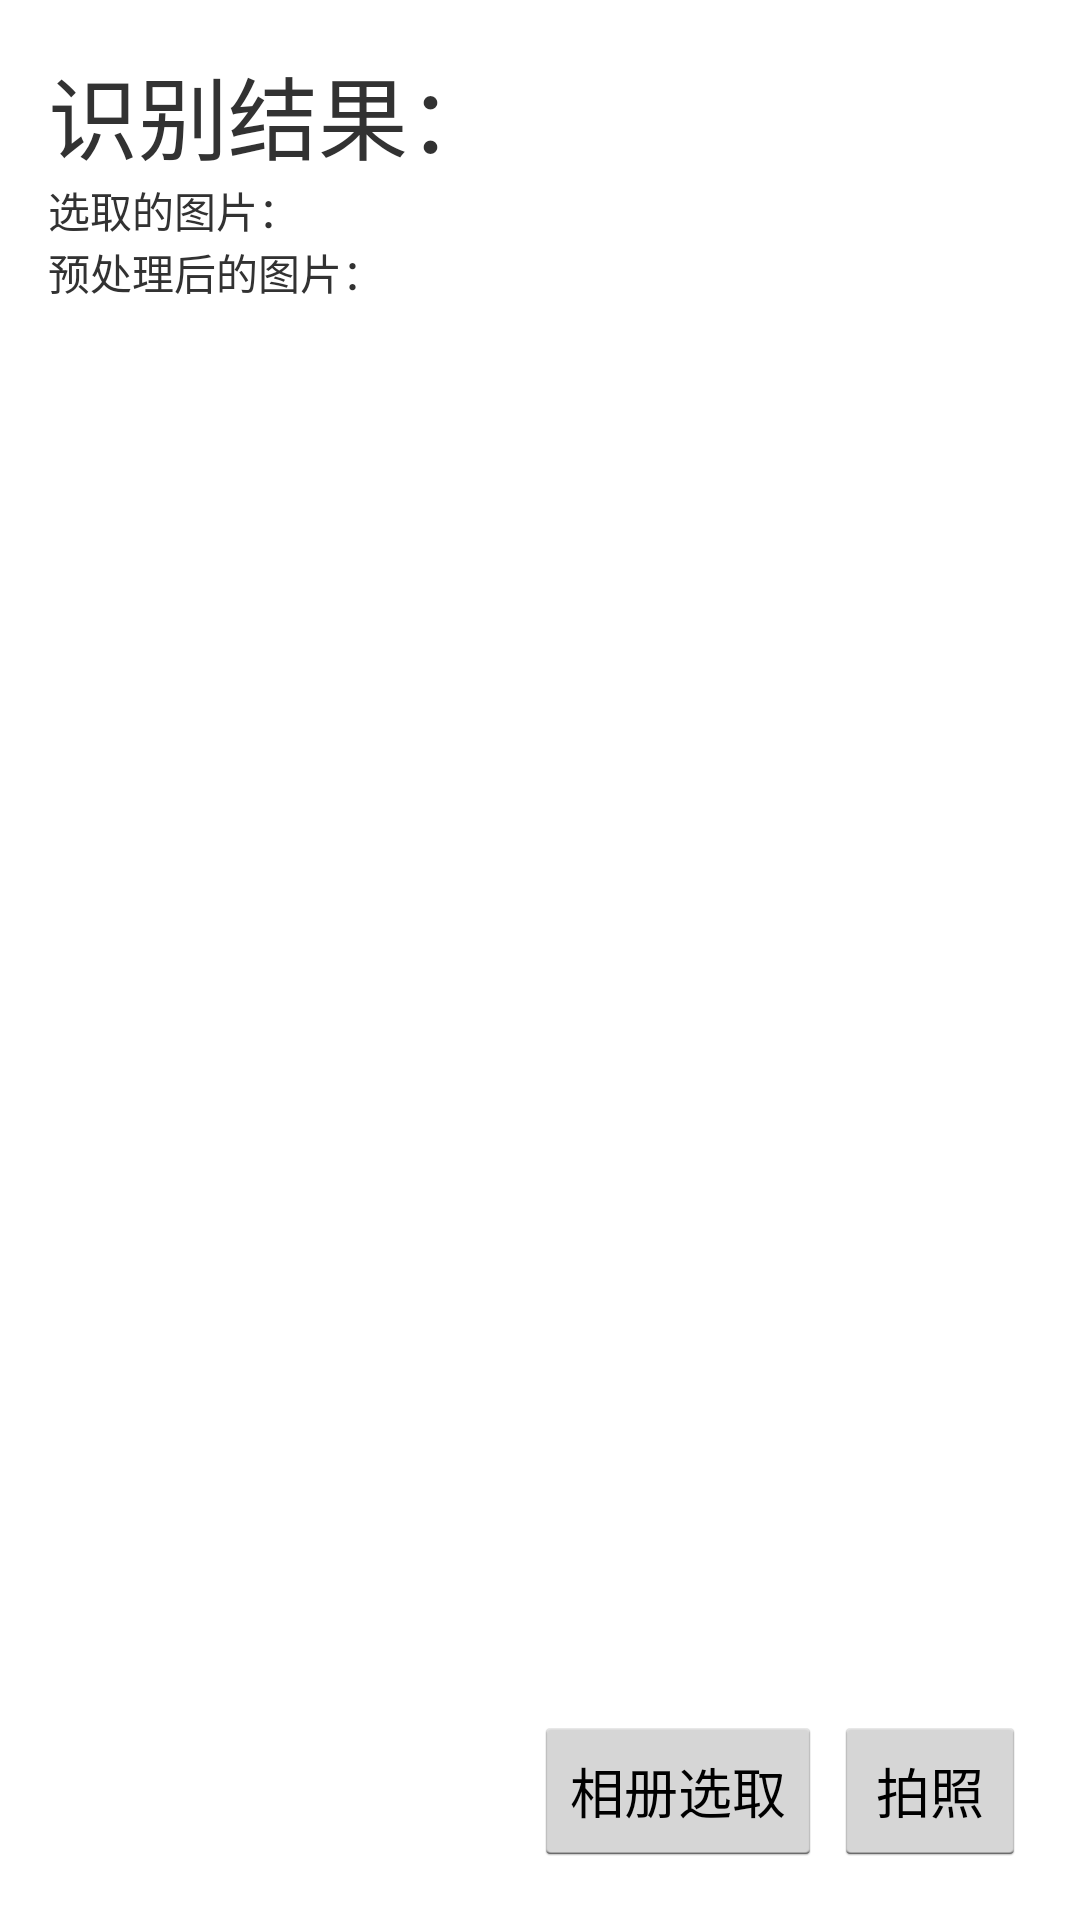

The Android layout XML behind this screen, and the referenced resources:
<!-- AndroidManifest.xml: application theme AppTheme -->
<!-- res/layout/activity_orc.xml -->
<RelativeLayout xmlns:android="http://schemas.android.com/apk/res/android"
    xmlns:tools="http://schemas.android.com/tools"
    android:layout_width="match_parent"
    android:layout_height="match_parent"
    android:paddingBottom="@dimen/activity_vertical_margin"
    android:paddingLeft="@dimen/activity_horizontal_margin"
    android:paddingRight="@dimen/activity_horizontal_margin"
    android:paddingTop="@dimen/activity_vertical_margin"
    tools:context=".activity.OCR_Activity" >

    <RelativeLayout
        android:id="@+id/bottombar"
        android:layout_width="fill_parent"
        android:layout_height="wrap_content"
        android:layout_alignParentBottom="true" >

        <RadioGroup
            android:id="@+id/radiogroup"
            android:layout_width="wrap_content"
            android:layout_height="50dp"
            android:layout_alignParentLeft="true"
            android:orientation="horizontal" 
            android:visibility="gone"
            >

            <RadioButton
                android:id="@+id/rb_en"
                android:layout_width="wrap_content"
                android:layout_height="wrap_content"
                android:layout_gravity="center_vertical"
                
                android:text="英" />

            <RadioButton
                android:id="@+id/rb_ch"
                android:layout_width="wrap_content"
                android:layout_height="wrap_content"
                android:layout_gravity="center_vertical"
                android:checked="true"
                android:text="中" />
        </RadioGroup>

        <Button
            android:id="@+id/btn_camera"
            android:layout_width="wrap_content"
            android:layout_height="50dp"
            android:layout_alignParentRight="true"
            android:layout_margin="2dp"
            android:text="拍照" />

        <Button
            android:id="@+id/btn_select"
            android:layout_width="wrap_content"
            android:layout_height="50dp"
            android:layout_margin="2dp"
            android:layout_toLeftOf="@id/btn_camera"
            android:text="相册选取" />
    </RelativeLayout>

    <ScrollView
        android:layout_width="fill_parent"
        android:layout_height="wrap_content"
        android:layout_above="@id/bottombar"
        android:layout_alignParentTop="true" >

        <LinearLayout
            android:layout_width="fill_parent"
            android:layout_height="wrap_content"
            android:orientation="vertical" >

            <CheckBox
                android:id="@+id/ch_pretreat"
                android:layout_width="wrap_content"
                android:layout_height="wrap_content"
                android:text="二值化处理" 
                android:visibility="gone"
                />

            <TextView
                android:id="@+id/tv_result"
                android:layout_width="fill_parent"
                android:layout_height="wrap_content"
                android:textSize="30sp"
                
                android:text="识别结果：" />

            <TextView
                android:layout_width="fill_parent"
                android:layout_height="wrap_content"
                android:text="选取的图片：" />

            <ImageView
                android:id="@+id/iv_selected"
                android:layout_width="wrap_content"
                android:layout_height="wrap_content"
                android:adjustViewBounds="true"
                android:maxHeight="300dp" />

            <TextView
                android:layout_width="fill_parent"
                android:layout_height="wrap_content"
                android:text="预处理后的图片：" />

            <ImageView
                android:id="@+id/iv_treated"
                android:layout_width="wrap_content"
                android:layout_height="wrap_content"
                android:adjustViewBounds="true"
                android:maxHeight="300dp" />
        </LinearLayout>
    </ScrollView>

</RelativeLayout>
<!-- resources referenced by this layout -->
<resources>
  <dimen name="activity_horizontal_margin">16dp</dimen>
  <dimen name="activity_vertical_margin">16dp</dimen>
  <style name="AppTheme" parent="AppBaseTheme">
          <item name="vpiTabPageIndicatorStyle">@style/CustomWidget.TabPageIndicator</item>
          <item name="android:windowNoTitle">true</item>    
          <item name="android:animationDuration">5000</item>  
          <item name="android:windowContentOverlay">@null</item>    
      </style>
  <style name="AppBaseTheme" parent="@android:style/Theme.Holo.Light" />
  <style name="CustomWidget.TabPageIndicator" parent="Widget">
          <item name="android:gravity">center</item>  
          <item name="android:background">@drawable/vpi__tab_indicator</item>  
          <item name="android:paddingLeft">22dip</item>  
          <item name="android:paddingRight">22dip</item>  
          <item name="android:paddingTop">8dp</item>  
          <item name="android:paddingBottom">8dp</item>  
          <item name="android:textAppearance">@style/CustomTextAppearance.TabPageIndicator</item>
          <item name="android:textSize">25sp</item>  
          <item name="android:maxLines">1</item>  
      </style>
  <!-- drawable vpi__tab_indicator (drawable) -->
  <?xml version="1.0" encoding="utf-8"?>
  <selector xmlns:android="http://schemas.android.com/apk/res/android">
      
      <item android:state_focused="false" android:state_selected="false" android:state_pressed="false" android:drawable="@color/tab_unselect" />
      <item android:state_focused="false" android:state_selected="true"  android:state_pressed="false" android:drawable="@color/tab_select" />
  
      
      <item android:state_focused="true" android:state_selected="false" android:state_pressed="false" android:drawable="@color/tab_select" />
      <item android:state_focused="true" android:state_selected="true"  android:state_pressed="false" android:drawable="@color/tab_select" />
  
      
      
      <item android:state_focused="false" android:state_selected="false" android:state_pressed="true" android:drawable="@color/tab_select" />
      <item android:state_focused="false" android:state_selected="true"  android:state_pressed="true" android:drawable="@color/tab_select" />
  
      
      <item android:state_focused="true" android:state_selected="false" android:state_pressed="true" android:drawable="@color/tab_select" />
      <item android:state_focused="true" android:state_selected="true"  android:state_pressed="true" android:drawable="@color/tab_select" />
  </selector>
  <style name="CustomTextAppearance.TabPageIndicator" parent="Widget">
          <item name="android:textColor">@color/text_color</item>  
      </style>
  <color name="tab_unselect">#FF989898</color>
  <color name="tab_select">#FF6bc4ec</color>
  <color name="text_color">#FFFFFFFF</color>
</resources>
